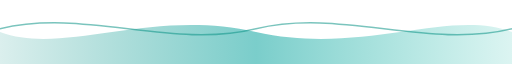
t = 0.00 s
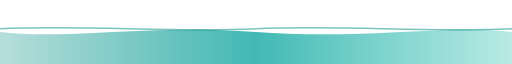
t = 1.00 s
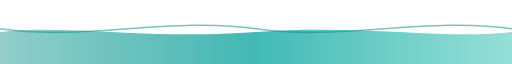
t = 2.00 s
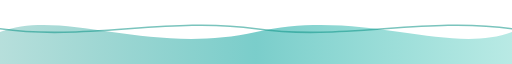
t = 3.00 s
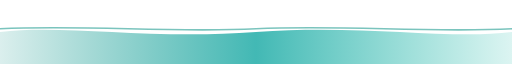
t = 4.00 s
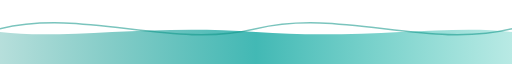
t = 5.00 s

The animated SVG that drew these frames (rendered in a browser with its animation timeline set to each time). Animation: 5 SMIL elements (animate=5); one cycle of 6.00 s, repeats indefinitely.

<svg xmlns="http://www.w3.org/2000/svg" viewBox="0 0 1200 80" preserveAspectRatio="none" role="img" aria-label="animated wave">
  <defs>
    <linearGradient id="g" x1="0%" y1="0%" x2="100%" y2="0%">
      <stop offset="0%" stop-color="#0d9488" stop-opacity="0.15">
        <animate attributeName="stop-opacity" values="0.15;0.45;0.15" dur="4s" repeatCount="indefinite"/>
      </stop>
      <stop offset="50%" stop-color="#0ea5a0" stop-opacity="0.55">
        <animate attributeName="stop-opacity" values="0.55;0.9;0.55" dur="3s" repeatCount="indefinite"/>
      </stop>
      <stop offset="100%" stop-color="#14b8a6" stop-opacity="0.15">
        <animate attributeName="stop-opacity" values="0.15;0.45;0.15" dur="4s" repeatCount="indefinite"/>
      </stop>
    </linearGradient>
  </defs>
  <path fill="url(#g)" d="M0,40 C150,70 350,10 600,40 C850,70 1050,10 1200,40 L1200,80 L0,80 Z">
    <animate attributeName="d"
      dur="6s"
      repeatCount="indefinite"
      values="
        M0,40 C150,70 350,10 600,40 C850,70 1050,10 1200,40 L1200,80 L0,80 Z;
        M0,40 C150,10 350,70 600,40 C850,10 1050,70 1200,40 L1200,80 L0,80 Z;
        M0,40 C150,70 350,10 600,40 C850,70 1050,10 1200,40 L1200,80 L0,80 Z"/>
  </path>
  <path fill="none" stroke="#0d9488" stroke-width="2" stroke-opacity="0.55"
    d="M0,36 C200,10 400,62 600,36 C800,10 1000,62 1200,36">
    <animate attributeName="d"
      dur="5s"
      repeatCount="indefinite"
      values="
        M0,36 C200,10 400,62 600,36 C800,10 1000,62 1200,36;
        M0,36 C200,62 400,10 600,36 C800,62 1000,10 1200,36;
        M0,36 C200,10 400,62 600,36 C800,10 1000,62 1200,36"/>
  </path>
</svg>
